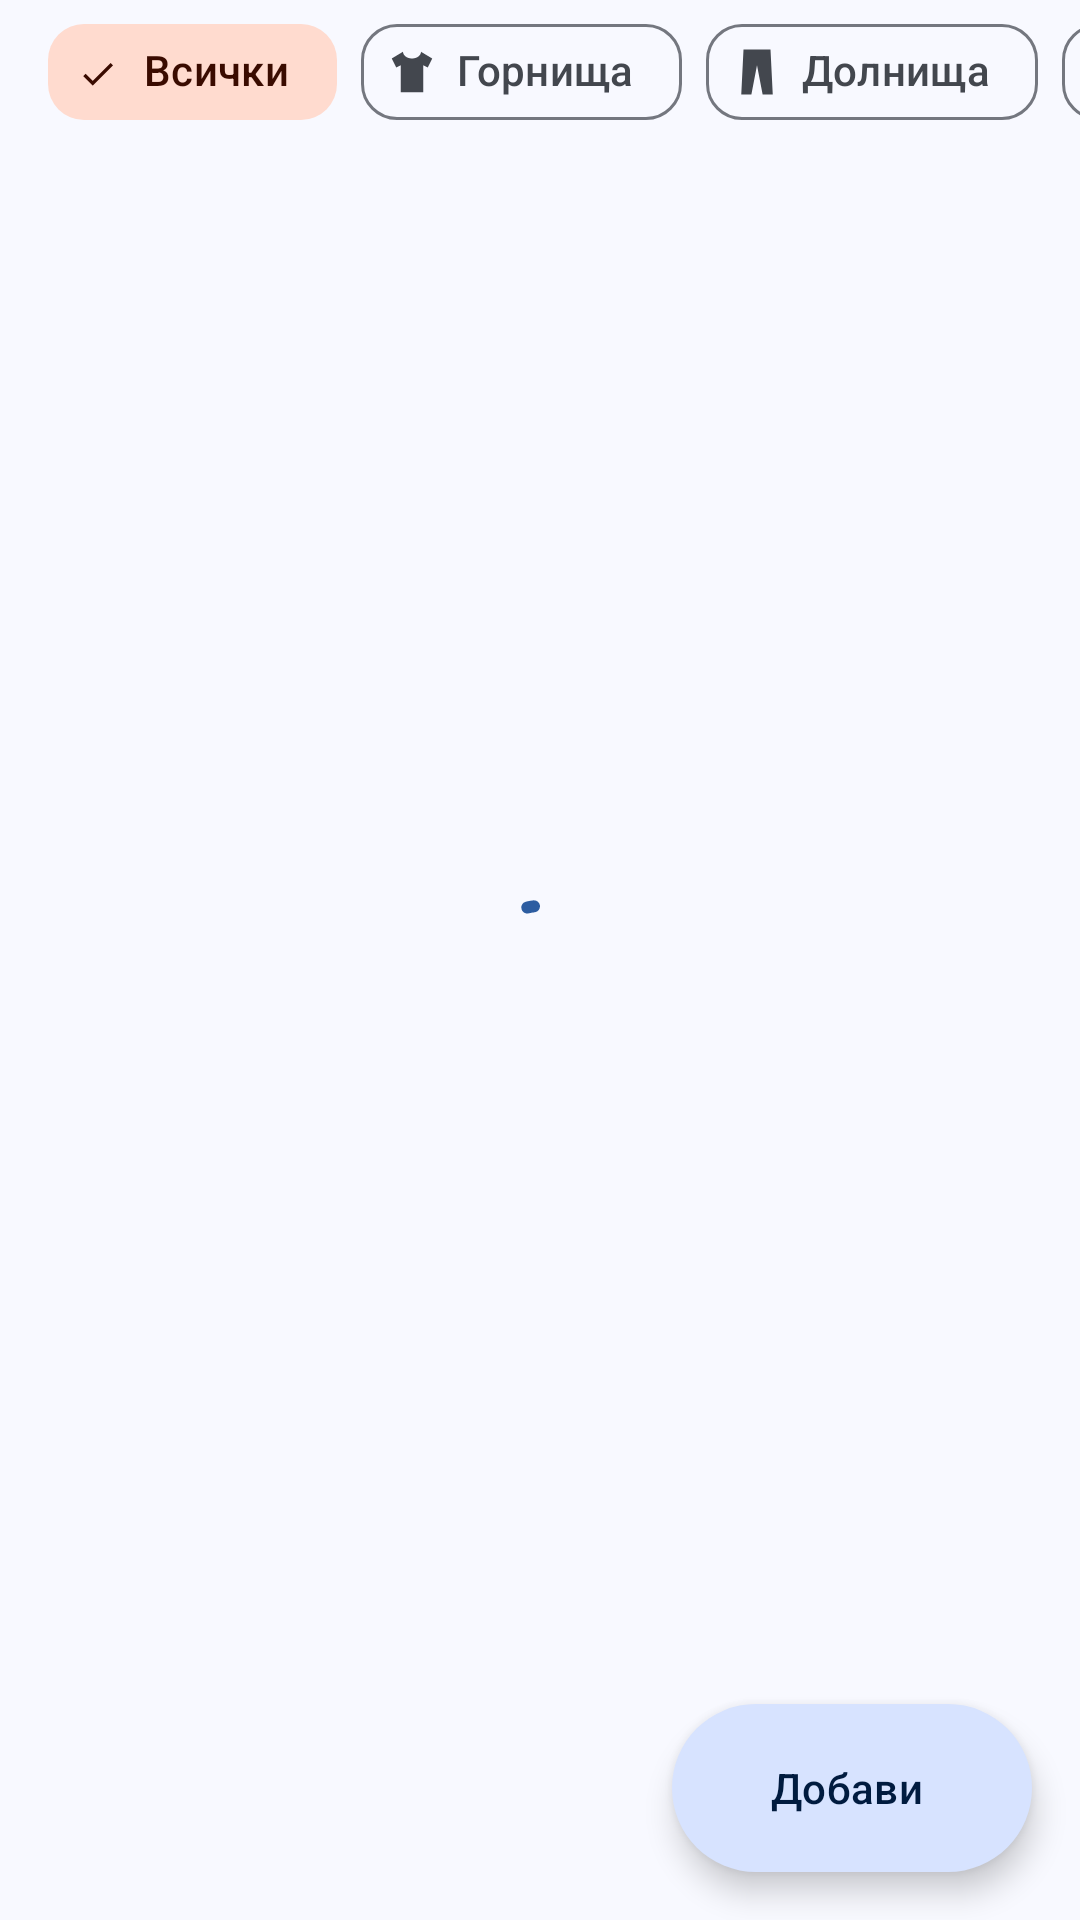

The Android layout XML behind this screen, and the referenced resources:
<!-- AndroidManifest.xml: application theme Theme.WhatToWearProject -->
<!-- res/layout/fragment_wardrobe.xml -->
<?xml version="1.0" encoding="utf-8"?>
<androidx.constraintlayout.widget.ConstraintLayout xmlns:android="http://schemas.android.com/apk/res/android"
    xmlns:app="http://schemas.android.com/apk/res-auto"
    xmlns:tools="http://schemas.android.com/tools"
    android:layout_width="match_parent"
    android:layout_height="match_parent"
    tools:context=".ui.wardrobe.WardrobeFragment">

    
    <HorizontalScrollView
        android:id="@+id/scroll_filters"
        android:layout_width="0dp"
        android:layout_height="wrap_content"
        android:clipToPadding="false"
        android:paddingHorizontal="16dp"
        android:scrollbars="none"
        app:layout_constraintEnd_toEndOf="parent"
        app:layout_constraintStart_toStartOf="parent"
        app:layout_constraintTop_toTopOf="parent">

        <com.google.android.material.chip.ChipGroup
            android:id="@+id/chip_group_filter"
            android:layout_width="wrap_content"
            android:layout_height="wrap_content"
            app:checkedChip="@id/chip_all"
            app:selectionRequired="true"
            app:singleLine="true"
            app:singleSelection="true">

            <com.google.android.material.chip.Chip
                android:id="@+id/chip_all"
                style="@style/Widget.Material3.Chip.Filter"
                android:layout_width="wrap_content"
                android:layout_height="wrap_content"
                android:text="@string/filter_all" />

            <com.google.android.material.chip.Chip
                android:id="@+id/chip_top"
                style="@style/Widget.WhatToWear.Chip.FilterWithIcon"
                android:layout_width="wrap_content"
                android:layout_height="wrap_content"
                android:text="@string/filter_tops"
                app:chipIcon="@drawable/ic_type_top" />

            <com.google.android.material.chip.Chip
                android:id="@+id/chip_bottom"
                style="@style/Widget.WhatToWear.Chip.FilterWithIcon"
                android:layout_width="wrap_content"
                android:layout_height="wrap_content"
                android:text="@string/filter_bottoms"
                app:chipIcon="@drawable/ic_type_bottom" />

            <com.google.android.material.chip.Chip
                android:id="@+id/chip_jacket"
                style="@style/Widget.WhatToWear.Chip.FilterWithIcon"
                android:layout_width="wrap_content"
                android:layout_height="wrap_content"
                android:text="@string/filter_jackets"
                app:chipIcon="@drawable/ic_type_jacket" />

            <com.google.android.material.chip.Chip
                android:id="@+id/chip_shoes"
                style="@style/Widget.WhatToWear.Chip.FilterWithIcon"
                android:layout_width="wrap_content"
                android:layout_height="wrap_content"
                android:text="@string/filter_shoes"
                app:chipIcon="@drawable/ic_type_shoes" />

            <com.google.android.material.chip.Chip
                android:id="@+id/chip_accessory"
                style="@style/Widget.WhatToWear.Chip.FilterWithIcon"
                android:layout_width="wrap_content"
                android:layout_height="wrap_content"
                android:text="@string/filter_accessories"
                app:chipIcon="@drawable/ic_type_accessory" />
        </com.google.android.material.chip.ChipGroup>
    </HorizontalScrollView>

    
    <HorizontalScrollView
        android:id="@+id/scroll_subtypes"
        android:layout_width="0dp"
        android:layout_height="wrap_content"
        android:clipToPadding="false"
        android:paddingHorizontal="16dp"
        android:scrollbars="none"
        android:visibility="gone"
        app:layout_constraintEnd_toEndOf="parent"
        app:layout_constraintStart_toStartOf="parent"
        app:layout_constraintTop_toBottomOf="@id/scroll_filters"
        tools:visibility="visible">

        <com.google.android.material.chip.ChipGroup
            android:id="@+id/chip_group_subtype"
            android:layout_width="wrap_content"
            android:layout_height="wrap_content"
            app:chipSpacingHorizontal="6dp"
            app:selectionRequired="true"
            app:singleLine="true"
            app:singleSelection="true" />
    </HorizontalScrollView>

    <TextView
        android:id="@+id/text_count"
        android:layout_width="wrap_content"
        android:layout_height="wrap_content"
        android:layout_marginStart="20dp"
        android:layout_marginTop="4dp"
        android:textAppearance="?attr/textAppearanceLabelLarge"
        android:textColor="?attr/colorOnSurfaceVariant"
        app:layout_constraintStart_toStartOf="parent"
        app:layout_constraintTop_toBottomOf="@id/scroll_subtypes"
        tools:text="5 дрехи" />

    
    <androidx.recyclerview.widget.RecyclerView
        android:id="@+id/recycler_clothes"
        android:layout_width="0dp"
        android:layout_height="0dp"
        android:layout_marginTop="4dp"
        android:clipToPadding="false"
        android:paddingHorizontal="10dp"
        android:paddingTop="4dp"
        android:paddingBottom="96dp"
        app:layout_constraintBottom_toBottomOf="parent"
        app:layout_constraintEnd_toEndOf="parent"
        app:layout_constraintStart_toStartOf="parent"
        app:layout_constraintTop_toBottomOf="@id/text_count"
        tools:itemCount="6"
        tools:layoutManager="androidx.recyclerview.widget.GridLayoutManager"
        tools:listitem="@layout/item_clothing"
        tools:spanCount="2" />

    
    <androidx.core.widget.NestedScrollView
        android:id="@+id/layout_empty"
        android:layout_width="0dp"
        android:layout_height="0dp"
        android:fillViewport="true"
        android:visibility="gone"
        app:layout_constraintBottom_toBottomOf="parent"
        app:layout_constraintEnd_toEndOf="parent"
        app:layout_constraintStart_toStartOf="parent"
        app:layout_constraintTop_toBottomOf="@id/text_count"
        tools:visibility="visible">

    <LinearLayout
        android:layout_width="match_parent"
        android:layout_height="wrap_content"
        android:layout_gravity="center"
        android:gravity="center_horizontal"
        android:orientation="vertical"
        android:paddingHorizontal="40dp"
        android:paddingVertical="16dp">

        <ImageView
            android:layout_width="@dimen/empty_icon_size"
            android:layout_height="@dimen/empty_icon_size"
            android:background="@drawable/bg_empty_circle"
            android:importantForAccessibility="no"
            android:padding="@dimen/empty_icon_padding"
            android:src="@drawable/ic_wardrobe"
            app:tint="?attr/colorOnPrimaryContainer" />

        <TextView
            android:id="@+id/text_empty_title"
            android:layout_width="wrap_content"
            android:layout_height="wrap_content"
            android:layout_marginTop="@dimen/empty_title_margin_top"
            android:textAppearance="?attr/textAppearanceTitleLarge"
            android:textColor="?attr/colorOnSurface"
            android:textStyle="bold"
            tools:text="@string/wardrobe_empty_title" />

        <TextView
            android:id="@+id/text_empty_subtitle"
            android:layout_width="wrap_content"
            android:layout_height="wrap_content"
            android:layout_marginTop="8dp"
            android:gravity="center"
            android:textAppearance="?attr/textAppearanceBodyMedium"
            android:textColor="?attr/colorOnSurfaceVariant"
            tools:text="@string/wardrobe_empty_subtitle" />

        <com.google.android.material.button.MaterialButton
            android:id="@+id/button_add_first"
            style="@style/Widget.Material3.Button.TonalButton"
            android:layout_width="wrap_content"
            android:layout_height="wrap_content"
            android:layout_marginTop="20dp"
            android:text="@string/wardrobe_add_first"
            app:icon="@drawable/ic_add" />
    </LinearLayout>
    </androidx.core.widget.NestedScrollView>

    
    <com.google.android.material.floatingactionbutton.ExtendedFloatingActionButton
        android:id="@+id/fab_add"
        android:layout_width="wrap_content"
        android:layout_height="wrap_content"
        android:layout_margin="16dp"
        android:text="@string/wardrobe_add"
        app:icon="@drawable/ic_add"
        app:layout_constraintBottom_toBottomOf="parent"
        app:layout_constraintEnd_toEndOf="parent" />

    
    <com.google.android.material.progressindicator.CircularProgressIndicator
        android:id="@+id/progress"
        android:layout_width="wrap_content"
        android:layout_height="wrap_content"
        android:indeterminate="true"
        app:layout_constraintBottom_toBottomOf="parent"
        app:layout_constraintEnd_toEndOf="parent"
        app:layout_constraintStart_toStartOf="parent"
        app:layout_constraintTop_toTopOf="parent" />

</androidx.constraintlayout.widget.ConstraintLayout>
<!-- res/layout/item_clothing.xml (included above) -->
<?xml version="1.0" encoding="utf-8"?>
<com.google.android.material.card.MaterialCardView xmlns:android="http://schemas.android.com/apk/res/android"
    xmlns:app="http://schemas.android.com/apk/res-auto"
    xmlns:tools="http://schemas.android.com/tools"
    android:layout_width="match_parent"
    android:layout_height="wrap_content"
    android:layout_margin="6dp"
    android:clickable="true"
    android:focusable="true"
    app:cardBackgroundColor="?attr/colorSurfaceContainerLow"
    app:cardElevation="0dp"
    app:shapeAppearance="?attr/shapeAppearanceCornerLarge"
    app:strokeWidth="0dp">

    <androidx.constraintlayout.widget.ConstraintLayout
        android:layout_width="match_parent"
        android:layout_height="wrap_content">

        
        <FrameLayout
            android:id="@+id/photo_container"
            android:layout_width="0dp"
            android:layout_height="0dp"
            app:layout_constraintDimensionRatio="4:5"
            app:layout_constraintEnd_toEndOf="parent"
            app:layout_constraintStart_toStartOf="parent"
            app:layout_constraintTop_toTopOf="parent"
            tools:background="@color/type_jacket">

            
            <ImageView
                android:id="@+id/image_type_icon"
                android:layout_width="64dp"
                android:layout_height="64dp"
                android:layout_gravity="center"
                android:alpha="0.85"
                android:importantForAccessibility="no"
                app:tint="@color/on_type"
                tools:src="@drawable/ic_type_jacket" />

            
            <ImageView
                android:id="@+id/image_photo"
                android:layout_width="match_parent"
                android:layout_height="match_parent"
                android:importantForAccessibility="no"
                android:scaleType="centerCrop"
                android:visibility="gone" />

            
            <ImageView
                android:id="@+id/badge_waterproof"
                android:layout_width="32dp"
                android:layout_height="32dp"
                android:layout_gravity="top|end"
                android:layout_margin="10dp"
                android:background="@drawable/bg_badge_circle"
                android:contentDescription="@string/waterproof"
                android:padding="7dp"
                android:src="@drawable/ic_water_drop"
                app:tint="?attr/colorPrimary" />
        </FrameLayout>

        <TextView
            android:id="@+id/text_name"
            android:layout_width="0dp"
            android:layout_height="wrap_content"
            android:layout_marginStart="14dp"
            android:layout_marginTop="12dp"
            android:layout_marginEnd="14dp"
            android:ellipsize="end"
            android:maxLines="1"
            android:textAppearance="?attr/textAppearanceTitleSmall"
            android:textColor="?attr/colorOnSurface"
            android:textStyle="bold"
            app:layout_constraintEnd_toEndOf="parent"
            app:layout_constraintStart_toStartOf="parent"
            app:layout_constraintTop_toBottomOf="@id/photo_container"
            tools:text="Черно зимно яке" />

        <TextView
            android:id="@+id/text_type"
            android:layout_width="0dp"
            android:layout_height="wrap_content"
            android:layout_marginStart="14dp"
            android:layout_marginEnd="14dp"
            android:textAppearance="?attr/textAppearanceBodySmall"
            android:textColor="?attr/colorOnSurfaceVariant"
            app:layout_constraintEnd_toEndOf="parent"
            app:layout_constraintStart_toStartOf="parent"
            app:layout_constraintTop_toBottomOf="@id/text_name"
            tools:text="Яке" />

        <ImageView
            android:id="@+id/icon_temp"
            android:layout_width="16dp"
            android:layout_height="16dp"
            android:layout_marginStart="12dp"
            android:importantForAccessibility="no"
            android:src="@drawable/ic_thermometer"
            app:layout_constraintBottom_toBottomOf="@id/text_temp"
            app:layout_constraintStart_toStartOf="parent"
            app:layout_constraintTop_toTopOf="@id/text_temp"
            app:tint="?attr/colorSecondary" />

        <TextView
            android:id="@+id/text_temp"
            android:layout_width="0dp"
            android:layout_height="wrap_content"
            android:layout_marginStart="4dp"
            android:layout_marginTop="6dp"
            android:layout_marginEnd="14dp"
            android:layout_marginBottom="14dp"
            android:textAppearance="?attr/textAppearanceLabelLarge"
            android:textColor="?attr/colorSecondary"
            app:layout_constraintBottom_toBottomOf="parent"
            app:layout_constraintEnd_toEndOf="parent"
            app:layout_constraintStart_toEndOf="@id/icon_temp"
            app:layout_constraintTop_toBottomOf="@id/text_type"
            tools:text="-10° … 8°" />

    </androidx.constraintlayout.widget.ConstraintLayout>

</com.google.android.material.card.MaterialCardView>
<!-- resources referenced by this layout -->
<resources>
  <color name="on_type">#1F2A3D</color>
  <color name="type_jacket">#FFDBCF</color>
  <dimen name="empty_icon_padding">30dp</dimen>
  <dimen name="empty_icon_size">120dp</dimen>
  <dimen name="empty_title_margin_top">24dp</dimen>
  <!-- drawable bg_badge_circle (drawable) -->
  <?xml version="1.0" encoding="utf-8"?>
  <shape xmlns:android="http://schemas.android.com/apk/res/android"
      android:shape="oval">
      <solid android:color="?attr/colorSurfaceContainerLowest" />
  </shape>
  <!-- drawable bg_empty_circle (drawable) -->
  <?xml version="1.0" encoding="utf-8"?>
  <shape xmlns:android="http://schemas.android.com/apk/res/android"
      android:shape="oval">
      <solid android:color="?attr/colorPrimaryContainer" />
  </shape>
  <!-- drawable ic_type_bottom (drawable) -->
  <vector xmlns:android="http://schemas.android.com/apk/res/android"
      android:width="24dp"
      android:height="24dp"
      android:tint="?attr/colorControlNormal"
      android:viewportWidth="24"
      android:viewportHeight="24">
      <path
          android:fillColor="@android:color/white"
          android:pathData="M6,2H18L19,22H14.5L12,9L9.5,22H5Z" />
  </vector>
  <string name="filter_accessories">Аксесоари</string>
  <string name="filter_all">Всички</string>
  <string name="filter_bottoms">Долнища</string>
  <string name="filter_jackets">Якета</string>
  <string name="filter_shoes">Обувки</string>
  <string name="filter_tops">Горнища</string>
  <string name="wardrobe_add">Добави</string>
  <string name="wardrobe_add_first">Добави дреха</string>
  <string name="wardrobe_empty_subtitle">Добави първата си дреха - снимай я и задай за каква температура е.</string>
  <string name="wardrobe_empty_title">Гардеробът е празен</string>
  <string name="waterproof">Става за дъжд</string>
  <style name="Widget.WhatToWear.Chip.FilterWithIcon" parent="Widget.Material3.Chip.Filter">
          <item name="chipIconVisible">true</item>
          <item name="chipIconTint">?attr/colorOnSurfaceVariant</item>
          <item name="chipIconSize">18dp</item>
      </style>
  <style name="Theme.WhatToWearProject" parent="Base.Theme.WhatToWearProject" />
  <color name="primary">#2D5DA1</color>
  <color name="on_primary">#FFFFFF</color>
  <color name="primary_container">#D7E3FF</color>
  <color name="on_primary_container">#001B3F</color>
  <color name="secondary">#9C4323</color>
  <color name="on_secondary">#FFFFFF</color>
  <color name="secondary_container">#FFDBCF</color>
  <color name="on_secondary_container">#3A0B00</color>
  <color name="tertiary">#2B6A46</color>
  <color name="on_tertiary">#FFFFFF</color>
  <color name="tertiary_container">#B0F1C3</color>
  <color name="on_tertiary_container">#00210F</color>
  <color name="error">#BA1A1A</color>
  <color name="on_error">#FFFFFF</color>
  <color name="error_container">#FFDAD6</color>
  <color name="on_error_container">#410002</color>
  <color name="background">#F8F9FF</color>
  <color name="on_background">#191C20</color>
  <color name="surface">#F8F9FF</color>
  <color name="on_surface">#191C20</color>
  <color name="surface_variant">#E0E2EC</color>
  <color name="on_surface_variant">#43474E</color>
  <color name="outline">#74777F</color>
  <color name="outline_variant">#C4C6CF</color>
  <color name="surface_container_lowest">#FFFFFF</color>
  <color name="surface_container_low">#F2F3FA</color>
  <color name="surface_container">#ECEEF4</color>
  <color name="surface_container_high">#E6E8EE</color>
  <color name="surface_container_highest">#E1E2E9</color>
  <style name="ShapeAppearance.WhatToWear.Small" parent="ShapeAppearance.Material3.Corner.Small">
          <item name="cornerSize">12dp</item>
      </style>
  <style name="ShapeAppearance.WhatToWear.Medium" parent="ShapeAppearance.Material3.Corner.Medium">
          <item name="cornerSize">20dp</item>
      </style>
  <style name="ShapeAppearance.WhatToWear.Large" parent="ShapeAppearance.Material3.Corner.Large">
          <item name="cornerSize">28dp</item>
      </style>
</resources>
